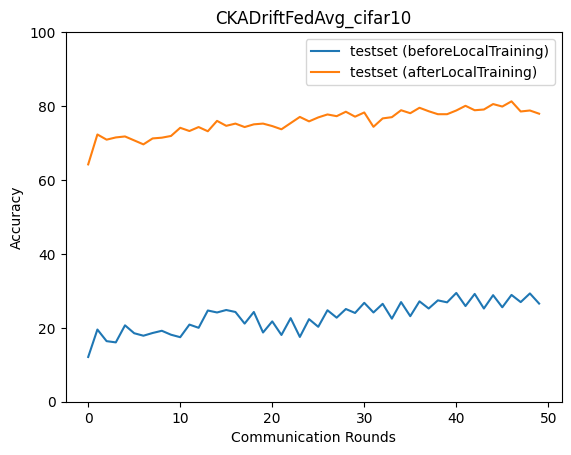

The table this chart was drawn from, first rows:
epoch, accuracy_test_before, macro_f1_test_before, macro_precision_test_before, macro_recall_test_before, accuracy_test_after, macro_f1_test_after, macro_precision_test_after, macro_recall_test_after
0, 12.11, 6.319, 9.33, 11.69, 64.21, 61.56, 71.85, 64.56
1, 19.53, 11.43, 15.73, 19.07, 72.31, 71.59, 74.71, 72.7
2, 16.39, 8.498, 7.222, 15.99, 70.9, 69.75, 73.87, 71.3
3, 16.05, 7.805, 6.145, 15.53, 71.51, 71.02, 72.47, 71.87
4, 20.67, 11.49, 12.01, 20.28, 71.77, 71.22, 73.72, 72.17
5, 18.53, 10.83, 8.408, 18.57, 70.7, 70.93, 71.21, 71.01
6, 17.86, 6.362, 3.974, 17.16, 69.63, 68.58, 69.9, 70.14
7, 18.6, 9.451, 8.258, 18.67, 71.24, 71.01, 73.58, 71.35
8, 19.2, 9.258, 9.724, 18.71, 71.44, 71.12, 72.5, 71.59
9, 18.13, 8.21, 10.3, 18.12, 71.91, 71.68, 72.51, 72.3
10, 17.46, 7.538, 12.62, 16.71, 74.11, 73.84, 74.35, 74.5
11, 20.87, 15.3, 19.15, 20.71, 73.24, 73.49, 75.34, 73.39
12, 20.0, 11.29, 21.59, 19.42, 74.31, 74.45, 75.03, 74.56
13, 24.68, 17.87, 20.77, 24.02, 73.18, 73.19, 73.58, 73.34
14, 24.15, 17.79, 26.03, 23.56, 75.99, 76.07, 76.72, 76.13
15, 24.82, 19.36, 24.73, 24.23, 74.65, 74.48, 74.52, 75.04
16, 24.28, 18.72, 24.15, 24.1, 75.25, 75.36, 75.58, 75.54
17, 21.14, 15.64, 19.11, 20.81, 74.31, 73.92, 74.27, 74.84
18, 24.28, 17.41, 22.37, 24.04, 75.05, 75.1, 75.95, 75.37
19, 18.73, 11.82, 17.41, 18.52, 75.25, 75.14, 75.88, 75.61
20, 21.74, 12.97, 15.68, 21.29, 74.58, 74.44, 75.37, 74.81
21, 18.06, 10.78, 12.93, 17.8, 73.71, 73.29, 73.94, 74.1
22, 22.61, 14.17, 24.71, 22.18, 75.38, 75.29, 77.06, 75.64
23, 17.53, 10.67, 16.56, 17.27, 77.06, 76.63, 77.44, 77.44
24, 22.34, 13.78, 20.45, 21.86, 75.85, 75.76, 76.86, 76.2
25, 20.27, 12.82, 18.29, 20.14, 76.92, 77.06, 78.34, 77.19
26, 24.75, 17.51, 19.46, 24.4, 77.73, 77.68, 78.64, 77.86
27, 22.74, 15.81, 20.98, 22.65, 77.26, 77.15, 78.08, 77.58
28, 25.08, 17.46, 18.5, 24.77, 78.46, 78.35, 79.06, 78.73
29, 24.01, 17.83, 26.63, 23.91, 77.12, 77.13, 78.52, 77.4
30, 26.76, 19.08, 19.86, 26.5, 78.26, 78.28, 78.73, 78.62
31, 24.15, 17.83, 22.03, 24.06, 74.38, 73.74, 76.57, 74.67
32, 26.49, 18.92, 25.71, 26.29, 76.66, 76.8, 78.13, 77.03
33, 22.47, 17.47, 30.67, 22.28, 76.99, 76.4, 78.67, 77.46
34, 26.96, 20.51, 40.37, 26.92, 78.86, 78.89, 78.94, 79.16
35, 23.14, 19.58, 35.91, 22.88, 78.06, 78, 78.96, 78.5
36, 27.16, 21.27, 37.8, 27.15, 79.53, 79.7, 80.31, 79.69
37, 25.22, 21.36, 33.94, 24.79, 78.6, 78.66, 79.3, 78.94
38, 27.42, 21.4, 29.42, 27.64, 77.79, 77.69, 78.8, 78.24
39, 26.89, 21.92, 35.71, 26.45, 77.79, 77.99, 79.26, 78.02
40, 29.43, 22.96, 27.37, 29.39, 78.8, 78.94, 80.29, 79.04
41, 25.89, 20.42, 33.68, 25.62, 80.07, 80.13, 80.15, 80.31
42, 29.16, 21.88, 21.56, 29.11, 78.86, 79.03, 79.71, 79.02
43, 25.22, 19.47, 31.54, 25.03, 79.06, 78.91, 80.36, 79.52
44, 28.83, 20.76, 36.48, 28.6, 80.54, 80.6, 80.76, 80.69
45, 25.55, 19.66, 34.25, 25.53, 79.87, 79.86, 80.18, 80.16
46, 28.9, 21.5, 33.06, 28.6, 81.27, 81.29, 81.54, 81.46
47, 26.96, 22.74, 33.9, 27.07, 78.53, 78.7, 79.95, 78.69
48, 29.3, 22.34, 45.1, 28.94, 78.8, 79.02, 79.77, 78.99
49, 26.56, 22.39, 34.36, 26.63, 77.93, 78.04, 79.03, 78.22
